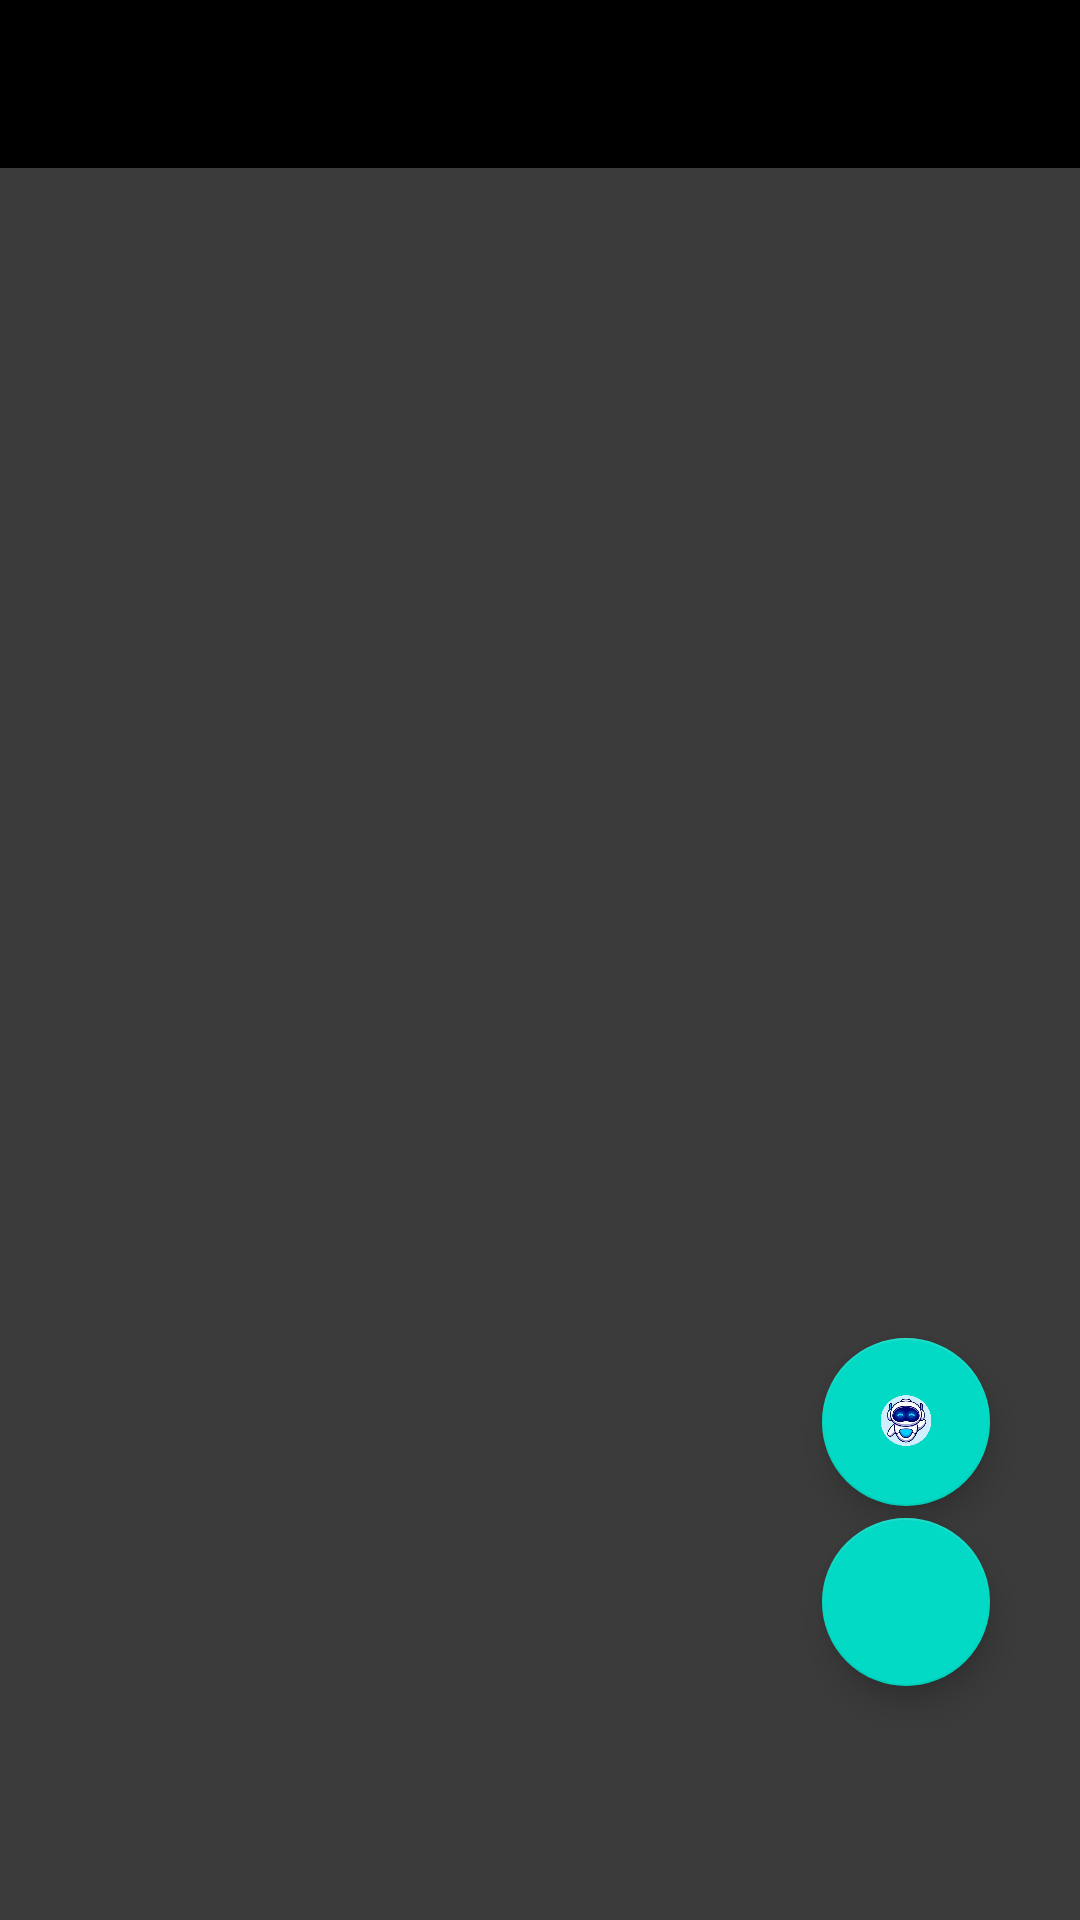

Reconstruct the res/layout file that produces this screen, plus the resources it refers to.
<!-- AndroidManifest.xml: application theme AppTheme -->
<!-- res/layout/night_layout_home.xml -->
<?xml version="1.0" encoding="utf-8"?>
<RelativeLayout xmlns:android="http://schemas.android.com/apk/res/android"
    xmlns:toolbar="http://schemas.android.com/apk/res-auto"
    xmlns:app="http://schemas.android.com/apk/res-auto"
    xmlns:tools="http://schemas.android.com/tools"
    android:layout_width="match_parent"
    android:id="@+id/home_layout"
    android:layout_height="match_parent"
    android:background="@color/near_black"
    tools:context=".ui.bianqian.HomeFragment">

    <com.google.android.material.floatingactionbutton.FloatingActionButton
        android:id="@+id/add_edit"
        android:layout_width="wrap_content"
        android:layout_height="wrap_content"
        android:layout_alignParentEnd="true"
        android:layout_alignParentBottom="true"
        android:layout_marginEnd="30dp"
        android:layout_marginBottom="78dp"
        android:clickable="true"
        android:focusable="true"
        android:src="@drawable/ic_add_black_24dp"
        />

    <com.google.android.material.floatingactionbutton.FloatingActionButton
        android:id="@+id/ai_chat_start"
        android:layout_width="wrap_content"
        android:layout_height="wrap_content"
        android:layout_alignParentEnd="true"
        android:layout_alignParentBottom="true"
        android:layout_marginEnd="30dp"
        android:layout_marginBottom="138dp"
        android:clickable="true"
        android:focusable="true"
        android:src="@drawable/robot3"
        />

    <androidx.appcompat.widget.Toolbar
        android:id="@+id/myToolbar"
        android:layout_width="match_parent"
        android:background="@color/black"
        android:theme="@style/ThemeOverlay.AppCompat.ActionBar"
        app:popupTheme="@style/ThemeOverlay.AppCompat.Light"
        app:titleTextColor="#ffffffff"
        android:layout_height="?attr/actionBarSize"/>
    <View
        android:id="@+id/shadow"
        android:layout_width="match_parent"
        android:layout_height="4dp"
        android:layout_below="@+id/myToolbar"
        android:background="@drawable/toolbar_shadow">
    </View>


    <ListView
        android:id="@+id/lv"
        android:layout_width="match_parent"
        android:layout_height="match_parent"
        android:layout_marginLeft="10dp"
        android:layout_marginTop="5dp"
        android:layout_marginRight="10dp"
        android:layout_marginBottom="55dp"
        android:layout_below="@+id/shadow"
        android:divider="#00000000"
        android:dividerHeight="8dp"
        />


</RelativeLayout>
<!-- resources referenced by this layout -->
<resources>
  <color name="black">#000000</color>
  <color name="near_black">#3b3b3b</color>
  <!-- drawable robot3: png bitmap (drawable, 721815 bytes) -->
  <style name="AppTheme" parent="Theme.AppCompat.Light.DarkActionBar">
          
  
  
  
  
          
          <item name="colorPrimary">@color/colorPrimary</item>
          <item name="colorPrimaryDark">@color/colorPrimaryDark</item>
          <item name="colorAccent">@color/colorAccent</item>
          <item name="lvBackground">@color/near_white</item>
          <item name="lvBackground_rc">@color/colorPrimary</item>
          <item name="titleColor">@color/black</item>
          <item name="menu_delete_all">@drawable/ic_delete_forever_black_24dp</item>
          <item name="menu_delete">@drawable/ic_delete_24dp</item>
          <item name="menu_search">@drawable/ic_search_black_24dp</item>
          <item name="settingIcon">@drawable/setting_icon</item>
          <item name="night_mode_ic">@drawable/ic_night_black_24dp</item>
          <item name="tvMainColor">@color/black</item>
          <item name="tvSubColor">@color/grey9</item>
          <item name="tvBackground">@color/white</item>
          <item name="spinnerArrow">@drawable/ic_arrow_drop_down_white_24dp</item>
      </style>
  <color name="colorPrimary">#339999</color>
  <color name="colorPrimaryDark">#3700B3</color>
  <color name="colorAccent">#03DAC5</color>
  <color name="near_white">#99f3f3f3</color>
  <color name="grey9">#999999</color>
  <color name="white">#99ffffff</color>
</resources>
